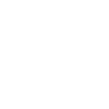
t = 0.00 s
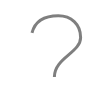
t = 0.50 s
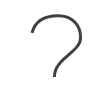
t = 0.75 s
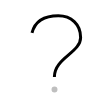
t = 1.25 s
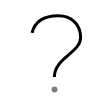
t = 1.50 s
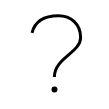
t = 2.00 s

The animated SVG that drew these frames (rendered in a browser with its animation timeline set to each time). Animation: 2 SMIL elements (animate=2); one cycle of 2.00 s.

<svg width="109px" height="109px" viewBox="0 0 px 109px" xmlns="http://www.w3.org/2000/svg" xmlns:xlink="http://www.w3.org/1999/xlink" xml:space="preserve" version="1.1"  baseProfile="full">
<path d="M32,32.84c2.6-10.26,10.98-17.16,26.34-17.16c12.72,0,22.28,8.49,22.28,21.78c0,15.32-26.23,20.38-26.23,39.45" style="fill:none;stroke:black;stroke-width:3;opacity:0">
  <animate attributeType="CSS" attributeName="opacity" from="0" to="1" begin="0s" dur="1s" repeatCount="Indefinite" fill="freeze" />
</path>
<path d="M54.5,88 c -0.83,0 -1.5,0.67 -1.5,1.5 0,0.83 0.67,1.5 1.5,1.5 0.83,0 1.5,-0.67 1.5,-1.5 0,-0.83 -0.67,-1.5 -1.5,-1.5" style="fill:none;stroke:black;stroke-width:3;opacity:0">
  <animate attributeType="CSS" attributeName="opacity" from="0" to="1" begin="1s" dur="1s" repeatCount="Indefinite" fill="freeze" />
</path>
</svg>
